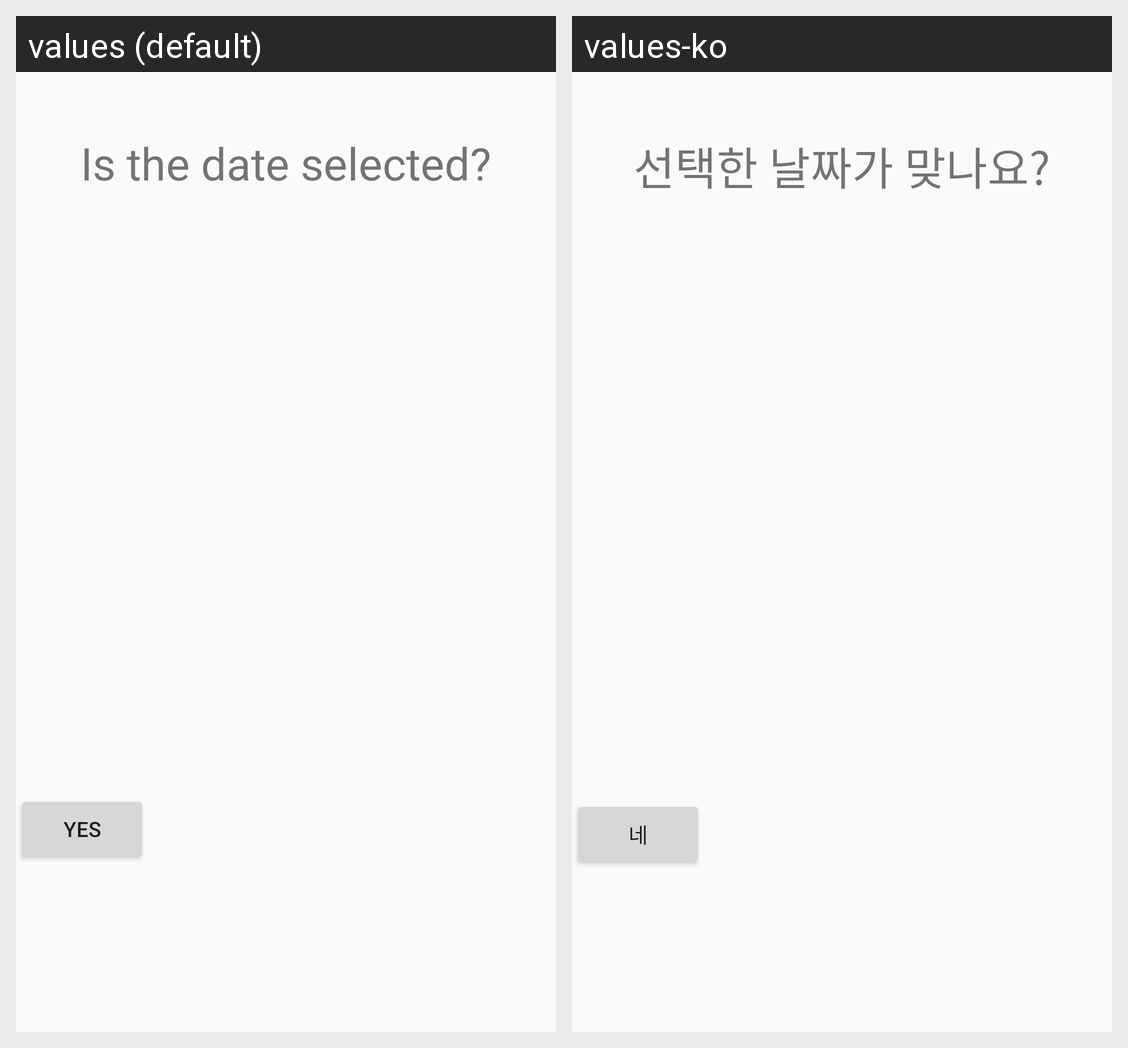

This grid shows one Android layout under two languages. Give, for every string resource on the screen, its name, the default text and each shown locale's text.
Android screen res/layout/recycler_many_schedule.xml rendered under 2 locales, left to right: values (default), values-ko. Device: Nexus 5 (rendered at 1080×1920; each locale shown at half size, 540×960, under a caption strip naming it); theme NoActionBar.
Strings drawn on this screen, with the default value and each locale's value (text and hints the layout hard-codes, and strings that could not be matched under every locale, appear in the picture but are not listed):

text_choice_day
  values: Is the date selected?
  values-ko: 선택한 날짜가 맞나요?

button_yes
  values: Yes
  values-ko: 네
